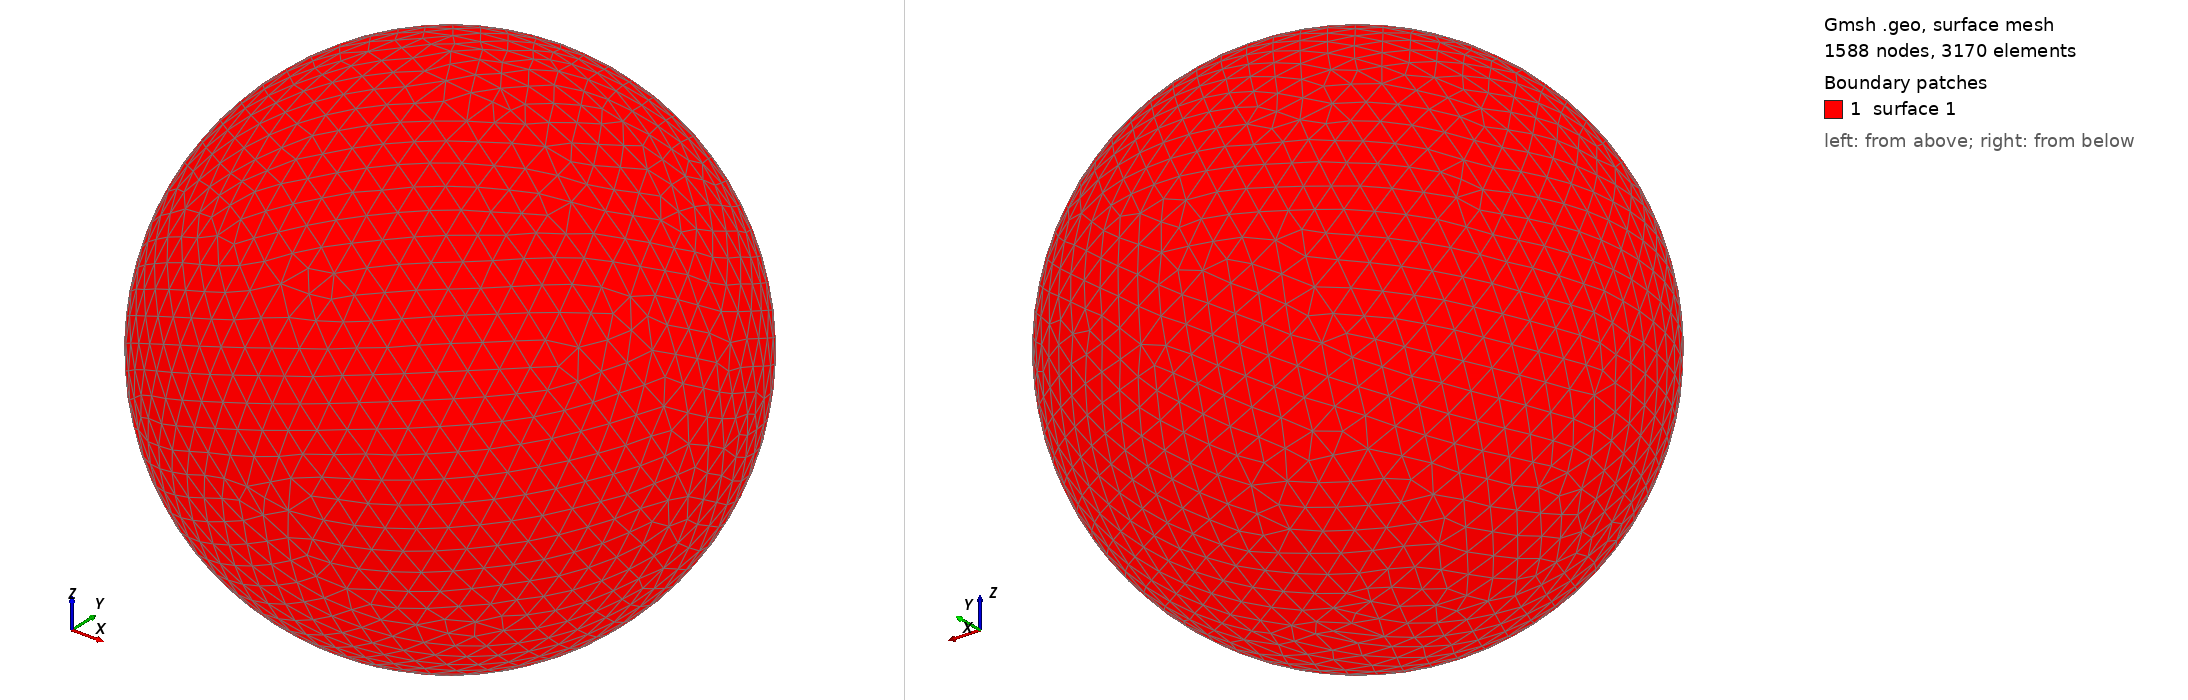

Gmsh geometry script, surface-meshed: 1588 nodes, 3170 surface elements. Boundary patches (legend numbers): 1 surface 1. Left view from above one corner, right view from below the opposite corner. The script declares no physical surfaces, so the legend lists its geometric surfaces. The drawing asked Gmsh for element sizes between 1% and 20% of the model's largest extent; the script's own settings can give other sizes.

=== shot2380.geo (drawn) ===
SetFactory("OpenCASCADE");
Point(1) = {0,0,0,0};
Sphere(1) = {0,0,0,0.44110000};
MeshSize{ PointsOf{ Surface{:}; } } = 0.044110000;
Mesh.ElementOrder=1;
Mesh.Format=39;
